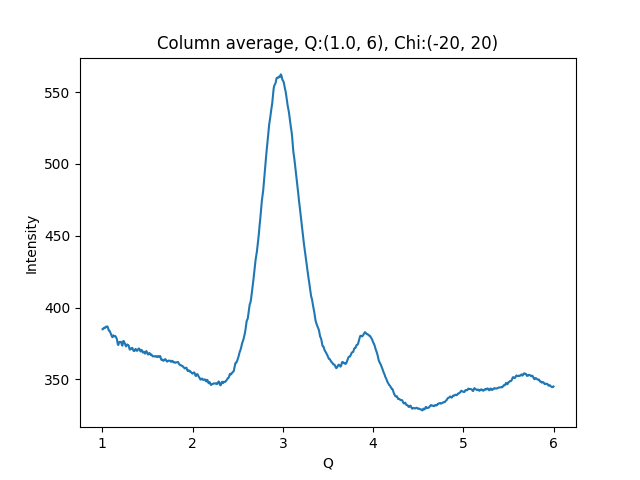

The file beside this chart, header and first rows:
1.002500000715255801e+00, 3.848957519531250000e+02
1.007500001429795677e+00, 3.849638977050781250e+02
1.012500002144335332e+00, 3.854709167480468750e+02
1.017500002858875208e+00, 3.858691711425781250e+02
1.022500003573414862e+00, 3.859490051269531250e+02
1.027500004287954516e+00, 3.856959838867187500e+02
1.032500005002494392e+00, 3.859802246093750000e+02
1.037500005717034268e+00, 3.866133422851562500e+02
1.042500006431573922e+00, 3.867678833007812500e+02
1.047500007146113798e+00, 3.865223083496093750e+02
1.052500007860653453e+00, 3.865967407226562500e+02
1.057500008575193329e+00, 3.868203735351562500e+02
1.062500009289732983e+00, 3.858622436523437500e+02
1.067500010004272637e+00, 3.848420104980468750e+02
1.072500010718812513e+00, 3.839332580566406250e+02
1.077500011433352389e+00, 3.838573608398437500e+02
1.082500012147892043e+00, 3.836273193359375000e+02
1.087500012862431920e+00, 3.829248046875000000e+02
1.092500013576971796e+00, 3.820414123535156250e+02
1.097500014291511228e+00, 3.812839355468750000e+02
1.102500015006051104e+00, 3.805587768554687500e+02
1.107500015720590758e+00, 3.797529907226562500e+02
1.112500016435130634e+00, 3.793682861328125000e+02
1.117500017149670510e+00, 3.798968200683593750e+02
1.122500017864210164e+00, 3.806815185546875000e+02
1.127500018578750041e+00, 3.802225036621093750e+02
1.132500019293289695e+00, 3.800038757324218750e+02
1.137500020007829349e+00, 3.799990539550781250e+02
1.142500020722369225e+00, 3.801952209472656250e+02
1.147500021436909101e+00, 3.798533325195312500e+02
1.152500022151448755e+00, 3.792794799804687500e+02
1.157500022865988631e+00, 3.786068725585937500e+02
1.162500023580528286e+00, 3.777783203125000000e+02
1.167500024295068162e+00, 3.757067260742187500e+02
1.172500025009608038e+00, 3.742407226562500000e+02
1.177500025724147470e+00, 3.739426879882812500e+02
1.182500026438687346e+00, 3.751446533203125000e+02
1.187500027153227222e+00, 3.759704589843750000e+02
1.192500027867766876e+00, 3.760681152343750000e+02
1.197500028582306753e+00, 3.761009826660156250e+02
1.202500029296846407e+00, 3.760067749023437500e+02
1.207500030011386283e+00, 3.761015319824218750e+02
1.212500030725925937e+00, 3.748708496093750000e+02
1.217500031440465591e+00, 3.738337707519531250e+02
1.222500032155005467e+00, 3.734890136718750000e+02
1.227500032869545343e+00, 3.752883300781250000e+02
1.232500033584084997e+00, 3.767507629394531250e+02
1.237500034298624874e+00, 3.766303710937500000e+02
1.242500035013164528e+00, 3.756693115234375000e+02
1.247500035727704182e+00, 3.753671875000000000e+02
1.252500036442244058e+00, 3.746180114746093750e+02
1.257500037156783712e+00, 3.736524658203125000e+02
1.262500037871323588e+00, 3.729599609375000000e+02
1.267500038585863464e+00, 3.738170776367187500e+02
1.272500039300403119e+00, 3.741290283203125000e+02
1.277500040014942995e+00, 3.742963867187500000e+02
1.282500040729482649e+00, 3.737724304199218750e+02
1.287500041444022525e+00, 3.738231201171875000e+02
1.292500042158562179e+00, 3.734117431640625000e+02
1.297500042873101833e+00, 3.722460632324218750e+02
1.302500043587641709e+00, 3.708824157714843750e+02
... 939 more rows
